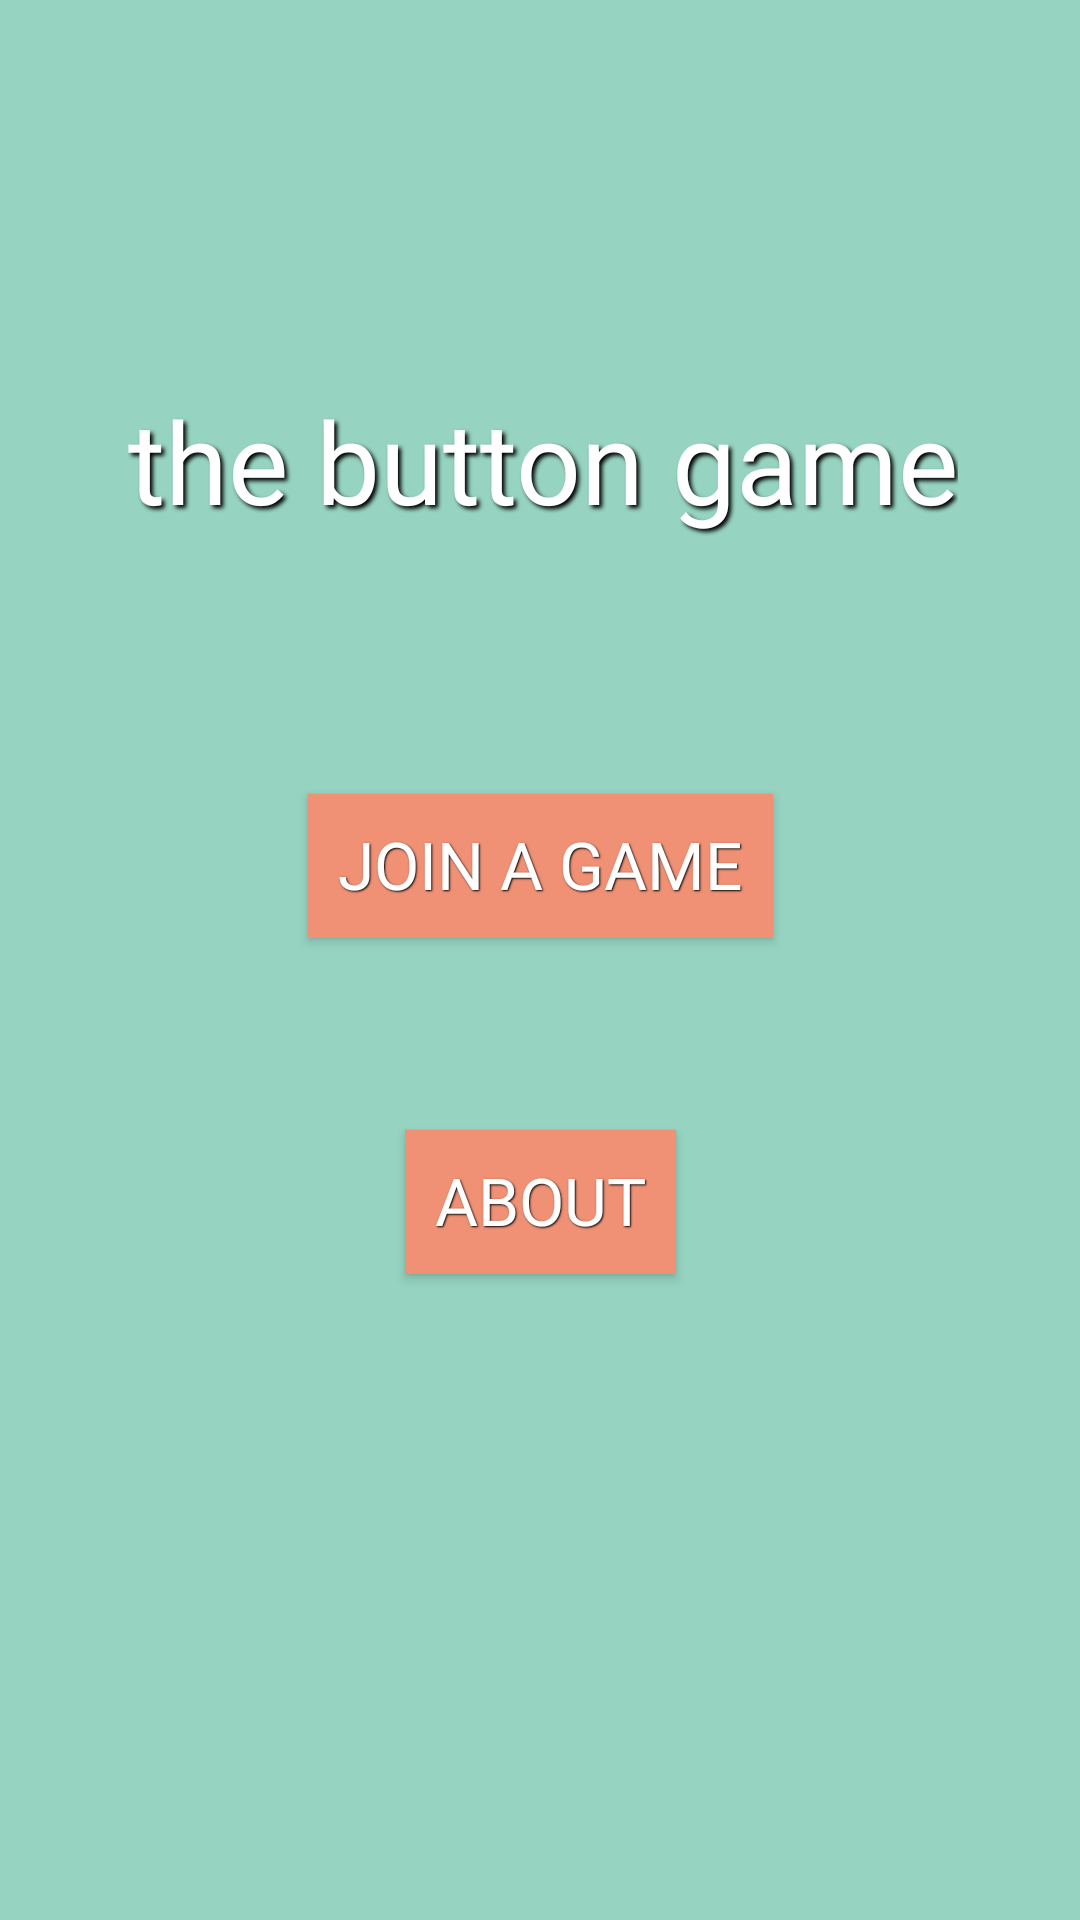

The Android layout XML behind this screen, and the referenced resources:
<!-- AndroidManifest.xml: application theme SplashScreenTheme -->
<!-- res/layout/fragment_main_screen.xml -->
<?xml version="1.0" encoding="utf-8"?>
<androidx.constraintlayout.widget.ConstraintLayout xmlns:android="http://schemas.android.com/apk/res/android"
    xmlns:app="http://schemas.android.com/apk/res-auto"
    xmlns:tools="http://schemas.android.com/tools"
    android:layout_width="match_parent"
    android:layout_height="match_parent"
    tools:context=".Fragments.MainScreenFragment">

    <TextView
        android:id="@+id/logo_text_view"
        android:layout_width="wrap_content"
        android:layout_height="wrap_content"
        android:layout_marginTop="128dp"
        app:layout_constraintEnd_toEndOf="parent"
        app:layout_constraintStart_toStartOf="parent"
        app:layout_constraintTop_toTopOf="parent"
        android:fontFamily="@font/jaapokki_family"
        android:text="@string/main_title_text"
        style="@style/TitleTextOutlineStyle"
        android:textSize="38sp"/>

    <Button
        android:id="@+id/main_join_game_button"
        android:layout_width="wrap_content"
        android:layout_height="wrap_content"
        android:layout_marginTop="84dp"
        android:text="@string/main_frag_join_game_button"
        app:layout_constraintEnd_toEndOf="parent"
        app:layout_constraintStart_toStartOf="parent"
        app:layout_constraintTop_toBottomOf="@+id/logo_text_view"
        android:textSize="22sp"
        android:paddingEnd="10dp"
        android:paddingStart="10dp"
        android:background="@color/colorSecondaryLighter"
        android:fontFamily="@font/jaapokki_family"
        style="@style/TextOutlineStyle"/>

    <Button
        android:id="@+id/main_about_button"
        android:layout_width="wrap_content"
        android:layout_height="wrap_content"
        android:layout_marginTop="64dp"
        android:text="@string/main_frag_settings"
        app:layout_constraintEnd_toEndOf="parent"
        app:layout_constraintStart_toStartOf="parent"
        android:paddingEnd="10dp"
        android:paddingStart="10dp"
        android:gravity="center"
        android:textSize="22sp"
        app:layout_constraintTop_toBottomOf="@+id/main_join_game_button"
        android:background="@color/colorSecondaryLighter"
        android:fontFamily="@font/jaapokki_family"
        style="@style/TextOutlineStyle"/>
</androidx.constraintlayout.widget.ConstraintLayout>
<!-- resources referenced by this layout -->
<resources>
  <color name="colorSecondaryLighter">#F09175</color>
  <string name="main_frag_join_game_button">Join a game</string>
  <string name="main_frag_settings">About</string>
  <string name="main_title_text">the button game</string>
  <style name="TextOutlineStyle">
          <item name="android:paddingLeft">4px</item>
          <item name="android:paddingBottom">4px</item>
          <item name="android:textColor">#ffffffff</item>
          <item name="android:shadowColor">#000000</item>
          <item name="android:shadowDx">1</item>
          <item name="android:shadowDy">1</item>
          <item name="android:shadowRadius">1</item>
      </style>
  <style name="TitleTextOutlineStyle">
          <item name="android:paddingLeft">6px</item>
          <item name="android:paddingBottom">6px</item>
          <item name="android:textColor">#ffffffff</item>
          <item name="android:shadowColor">#000000</item>
          <item name="android:shadowDx">3</item>
          <item name="android:shadowDy">3</item>
          <item name="android:shadowRadius">3</item>
      </style>
  <style name="SplashScreenTheme" parent="Theme.AppCompat.DayNight.NoActionBar">
          <item name="android:background">@color/colorSplashBackground</item>
          <item name="android:windowBackground">@color/colorPrimaryLighter</item>
      </style>
  <color name="colorSplashBackground">#96D3C1</color>
  <color name="colorPrimaryLighter">#BFD6D1</color>
</resources>
